Photos from the image-classification dataset "DATA SET" in the GitHub repository Vishalini-27/parallelANN. Its 6 classes are: healthy, anthracnose, phytophthora blight, brown spot, black spot, others.

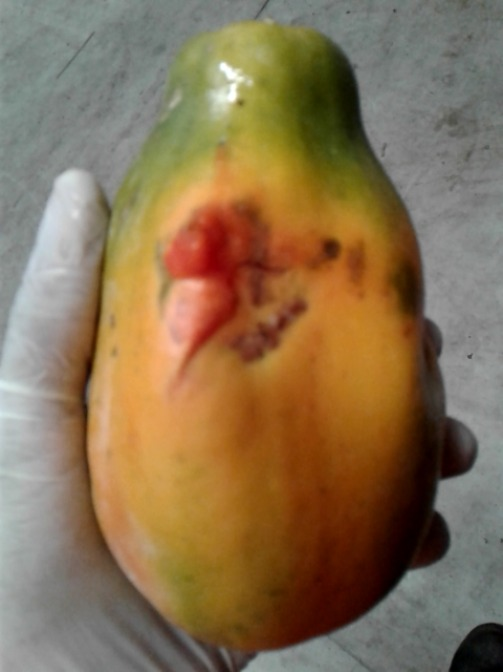
Label: anthracnose

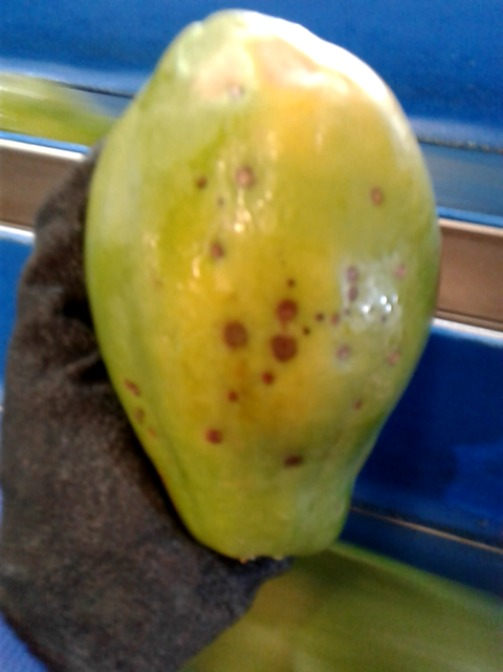
Label: black spot

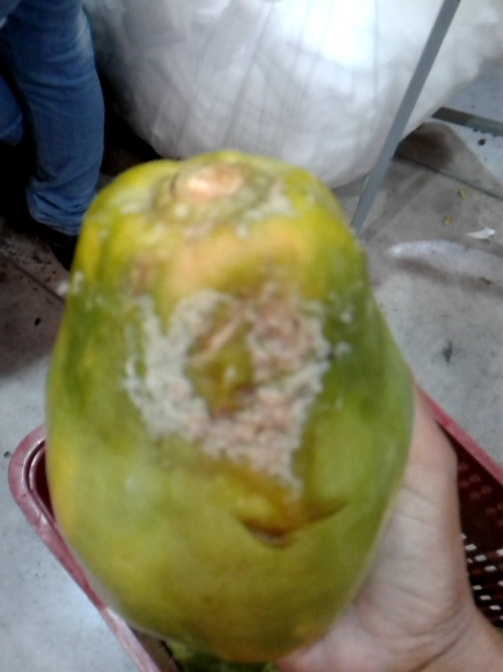
Label: phytophthora blight

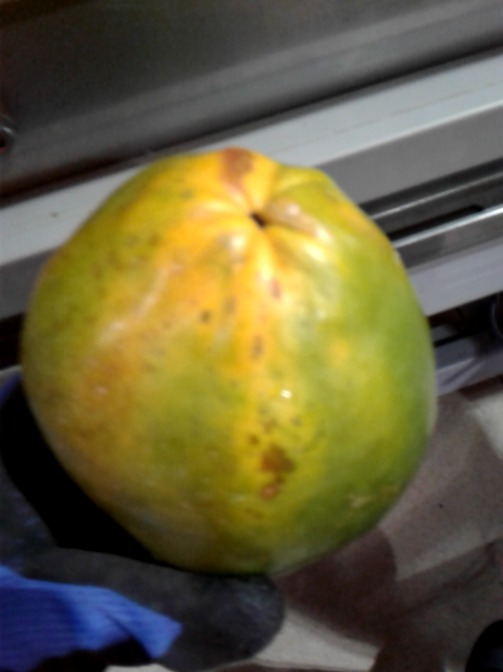
Label: brown spot

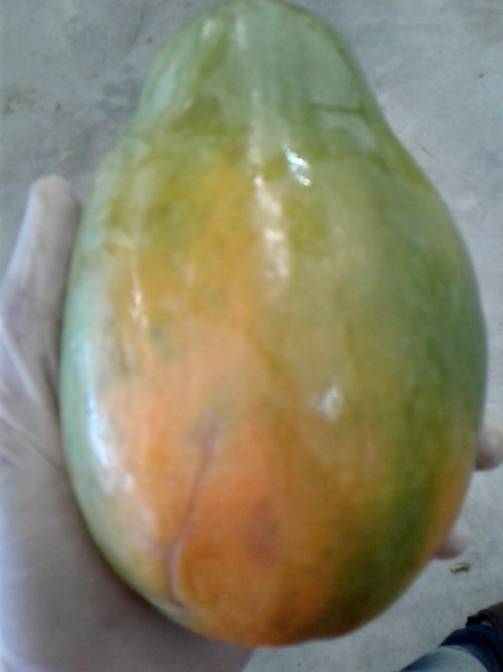
Label: others

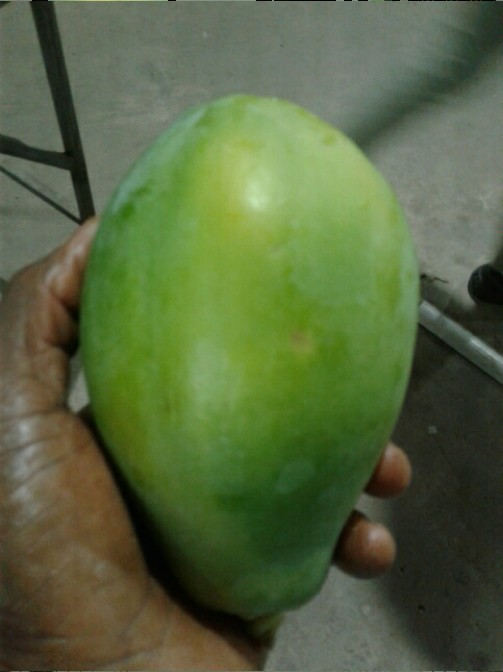
Label: healthy
